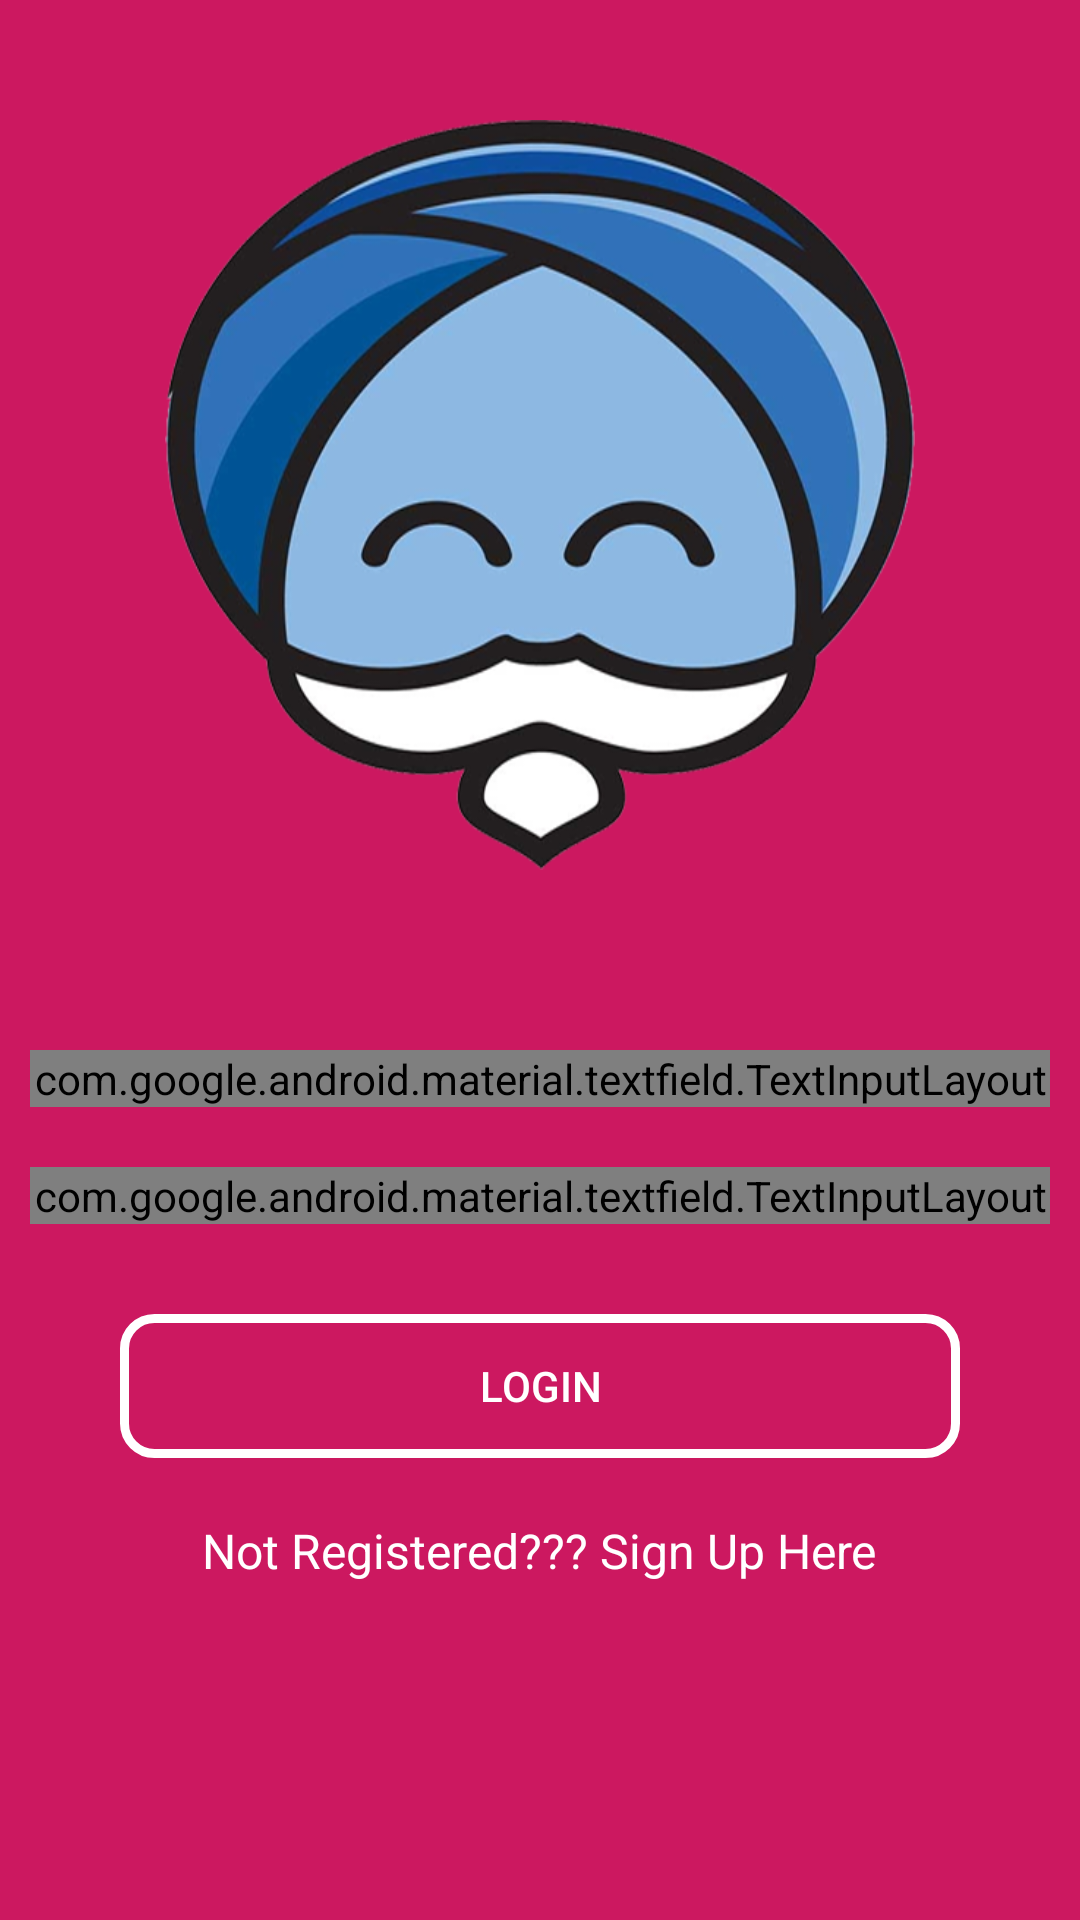

Reconstruct the res/layout file that produces this screen, plus the resources it refers to.
<!-- AndroidManifest.xml: activity theme AppTheme.NoActionBar -->
<!-- res/layout/activity_login.xml -->
<?xml version="1.0" encoding="utf-8"?>
<ScrollView xmlns:android="http://schemas.android.com/apk/res/android"
    xmlns:app="http://schemas.android.com/apk/res-auto"
    xmlns:tools="http://schemas.android.com/tools"
    android:layout_width="match_parent"
    android:layout_height="match_parent"
    android:background="@color/login_back"
    android:fitsSystemWindows="true"
    tools:context=".Activity.LoginActivity">

    <LinearLayout
        android:orientation="vertical"
        android:gravity="center"
        android:scrollbars="vertical"
        android:layout_width="match_parent"
        android:layout_height="match_parent">

            <ImageView
                android:id="@+id/img_app_logo"
                android:layout_width="250dp"
                android:layout_height="250dp"
                android:layout_margin="40dp"
                android:src="@drawable/applogo" />

            <LinearLayout
                android:id="@+id/login_layout"
                android:layout_width="match_parent"
                android:layout_height="match_parent"
                android:layout_below="@id/img_app_logo"
                android:layout_marginTop="10dp"
                android:gravity="center"
                android:orientation="vertical">

                <com.google.android.material.textfield.TextInputLayout
                    style="@style/Widget.MaterialComponents.TextInputLayout.OutlinedBox"
                    android:layout_width="match_parent"
                    android:layout_height="wrap_content"
                    android:layout_margin="10dp"
                    android:textColorHint="#fff">

                    <com.google.android.material.textfield.TextInputEditText
                        android:id="@+id/edl_email"
                        android:layout_width="match_parent"
                        android:layout_height="wrap_content"
                        android:backgroundTint="#fff"
                        android:hint="Enter Your Email Id"
                        android:inputType="textEmailAddress"
                        android:textColor="#fff" />

                </com.google.android.material.textfield.TextInputLayout>

                <com.google.android.material.textfield.TextInputLayout
                    style="@style/LoginTextInputLayoutStyle"
                    android:layout_width="match_parent"
                    android:layout_height="wrap_content"
                    android:layout_margin="10dp"
                    android:textColorHint="#fff">

                    <com.google.android.material.textfield.TextInputEditText
                        android:id="@+id/edl_password"
                        android:layout_width="match_parent"
                        android:layout_height="wrap_content"
                        android:backgroundTint="#fff"
                        android:hint="Enter Your Password"
                        android:inputType="textPassword"
                        android:textColor="#fff" />

                </com.google.android.material.textfield.TextInputLayout>

                <Button
                    android:id="@+id/btn_login"
                    android:layout_width="match_parent"
                    android:layout_height="wrap_content"
                    android:layout_marginLeft="40dp"
                    android:layout_marginTop="20dp"
                    android:layout_marginRight="40dp"
                    android:background="@drawable/btn_login_background"
                    android:text="Login"
                    android:textColor="#fff" />

                <TextView
                    android:id="@+id/txt_sign_up"
                    android:layout_width="wrap_content"
                    android:layout_height="wrap_content"
                    android:layout_marginTop="20dp"
                    android:text="Not Registered??? Sign Up Here"
                    android:textColor="#fff"
                    android:textSize="16dp" />

            </LinearLayout>

            <LinearLayout
                android:id="@+id/signup_layout"
                android:layout_width="match_parent"
                android:layout_height="match_parent"
                android:layout_below="@id/img_app_logo"
                android:layout_marginTop="10dp"
                android:gravity="center"
                android:orientation="vertical"
                android:visibility="gone">

                <com.google.android.material.textfield.TextInputLayout
                    style="@style/Widget.MaterialComponents.TextInputLayout.OutlinedBox"
                    android:layout_width="match_parent"
                    android:layout_height="wrap_content"
                    android:layout_margin="10dp"
                    android:textColorHint="#fff">

                    <com.google.android.material.textfield.TextInputEditText
                        android:id="@+id/edr_name"
                        android:layout_width="match_parent"
                        android:layout_height="wrap_content"
                        android:backgroundTint="#fff"
                        android:hint="Enter Your Name"
                        android:inputType="textEmailAddress"
                        android:textColor="#fff" />

                </com.google.android.material.textfield.TextInputLayout>

                <com.google.android.material.textfield.TextInputLayout
                    style="@style/Widget.MaterialComponents.TextInputLayout.OutlinedBox"
                    android:layout_width="match_parent"
                    android:layout_height="wrap_content"
                    android:layout_margin="10dp"
                    android:textColorHint="#fff">

                    <com.google.android.material.textfield.TextInputEditText
                        android:id="@+id/edr_email"
                        android:layout_width="match_parent"
                        android:layout_height="wrap_content"
                        android:backgroundTint="#fff"
                        android:hint="Enter Your Email Id"
                        android:inputType="textEmailAddress"
                        android:textColor="#fff" />

                </com.google.android.material.textfield.TextInputLayout>

                <com.google.android.material.textfield.TextInputLayout
                    style="@style/LoginTextInputLayoutStyle"
                    android:layout_width="match_parent"
                    android:layout_height="wrap_content"
                    android:layout_margin="10dp"
                    android:textColorHint="#fff">

                    <com.google.android.material.textfield.TextInputEditText
                        android:id="@+id/edr_password"
                        android:layout_width="match_parent"
                        android:layout_height="wrap_content"
                        android:backgroundTint="#fff"
                        android:hint="Enter Your Password"
                        android:inputType="textPassword"
                        android:textColor="#fff" />

                </com.google.android.material.textfield.TextInputLayout>

                <Button
                    android:id="@+id/btn_signup"
                    android:layout_width="match_parent"
                    android:layout_height="wrap_content"
                    android:layout_marginLeft="40dp"
                    android:layout_marginTop="20dp"
                    android:layout_marginRight="40dp"
                    android:background="@drawable/btn_login_background"
                    android:text="Register"
                    android:textColor="#fff" />

                <TextView
                    android:id="@+id/txt_login"
                    android:layout_width="wrap_content"
                    android:layout_height="wrap_content"
                    android:layout_marginTop="20dp"
                    android:text="Already Registered??? Sign In"
                    android:textColor="#fff"
                    android:textSize="16dp" />

            </LinearLayout>

    </LinearLayout>

</ScrollView>
<!-- resources referenced by this layout -->
<resources>
  <color name="login_back">#CC1860</color>
  <!-- drawable applogo: png bitmap (drawable, 193876 bytes) -->
  <!-- drawable btn_login_background (drawable) -->
  <?xml version="1.0" encoding="utf-8"?>
  <shape xmlns:android="http://schemas.android.com/apk/res/android"
      android:shape="rectangle">
  
      <corners android:radius="10dp" />
  
      <stroke
          android:width="3dp"
          android:color="#fff" />
  
  </shape>
  <style name="LoginTextInputLayoutStyle" parent="Widget.MaterialComponents.TextInputLayout.OutlinedBox.Dense">
          <item name="boxStrokeColor">#fff</item>
          <item name="boxStrokeWidth">2dp</item>
      </style>
  <style name="AppTheme.NoActionBar" parent="Theme.AppCompat.Light.NoActionBar">
          <item name="colorPrimary">@color/colorPrimary</item>
          <item name="colorPrimaryDark">@color/colorPrimaryDark</item>
          <item name="colorAccent">#fff</item>
          <item name="android:windowTranslucentStatus">true</item>
          <item name="android:windowTranslucentNavigation">true</item>
      </style>
  <color name="colorPrimary">#0083C0</color>
  <color name="colorPrimaryDark">#006988</color>
</resources>
